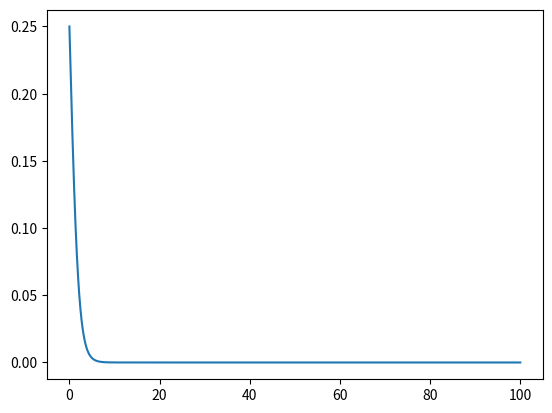

Source code (Python):
import matplotlib.pyplot as plt
import numpy as np

def f(K1):
    Pa = 1
    k3 = 1
    K2 = 1
    return k3*K2*K1*Pa/(K1*Pa+K1*K2*Pa + 1)

def f2(E):
    Pa = 1
    Pb = 0.5
    K3 = 1
    k2 = 1
    return (k2*np.exp(-E)*Pa*(1-Pb/K3))/(1+(np.exp(-E))*Pa)


E = np.linspace(0,100,10000)


# plt.plot(K1,f(K1))

plt.plot(E,f2(E))

plt.show()